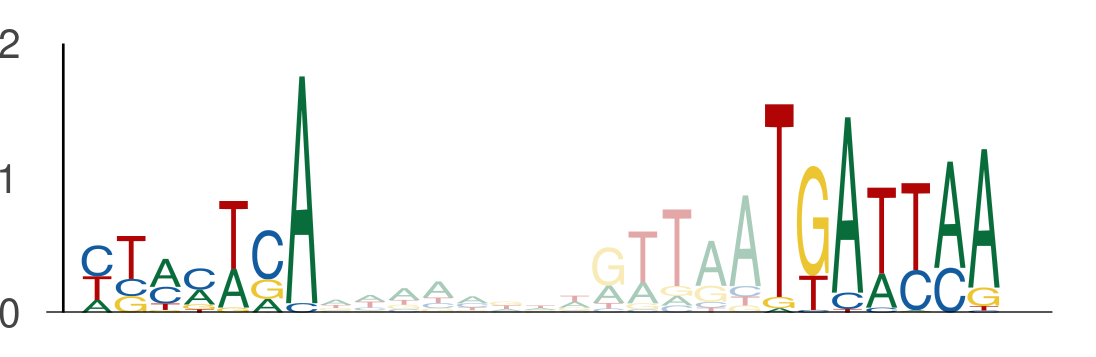

The table this chart was drawn from, first rows:
seq_index, start_position, end_position, is_reversed_complement
3219, 63, 70, 0
3219, 83, 90, 0
1822, 63, 70, 0
1822, 83, 90, 0
3718, 66, 73, 0
3718, 86, 93, 0
801, 66, 73, 0
801, 86, 93, 0
1170, 108, 115, 0
1170, 128, 135, 0
1101, 79, 86, 0
1101, 99, 106, 0
1895, 93, 100, 0
1895, 113, 120, 0
435, 63, 70, 0
435, 83, 90, 0
3381, 66, 73, 0
3381, 86, 93, 0
4802, 63, 70, 0
4802, 83, 90, 0
144, 63, 70, 0
144, 83, 90, 0
2712, 66, 73, 0
2712, 86, 93, 0
1146, 63, 70, 0
1146, 83, 90, 0
3346, 63, 70, 0
3346, 83, 90, 0
1397, 63, 70, 0
1397, 83, 90, 0
2128, 63, 70, 0
2128, 83, 90, 0
4876, 71, 78, 0
4876, 91, 98, 0
5006, 63, 70, 0
5006, 83, 90, 0
235, 79, 86, 0
235, 99, 106, 0
5910, 79, 86, 0
5910, 99, 106, 0
4002, 63, 70, 0
4002, 83, 90, 0
2690, 63, 70, 0
2690, 83, 90, 0
4596, 63, 70, 0
4596, 83, 90, 0
320, 63, 70, 0
320, 83, 90, 0
2232, 63, 70, 0
2232, 83, 90, 0
2631, 71, 78, 0
2631, 91, 98, 0
2808, 66, 73, 0
2808, 86, 93, 0
4114, 63, 70, 0
4114, 83, 90, 0
4593, 63, 70, 0
4593, 83, 90, 0
5081, 66, 73, 0
5081, 86, 93, 0
... 680 more rows
